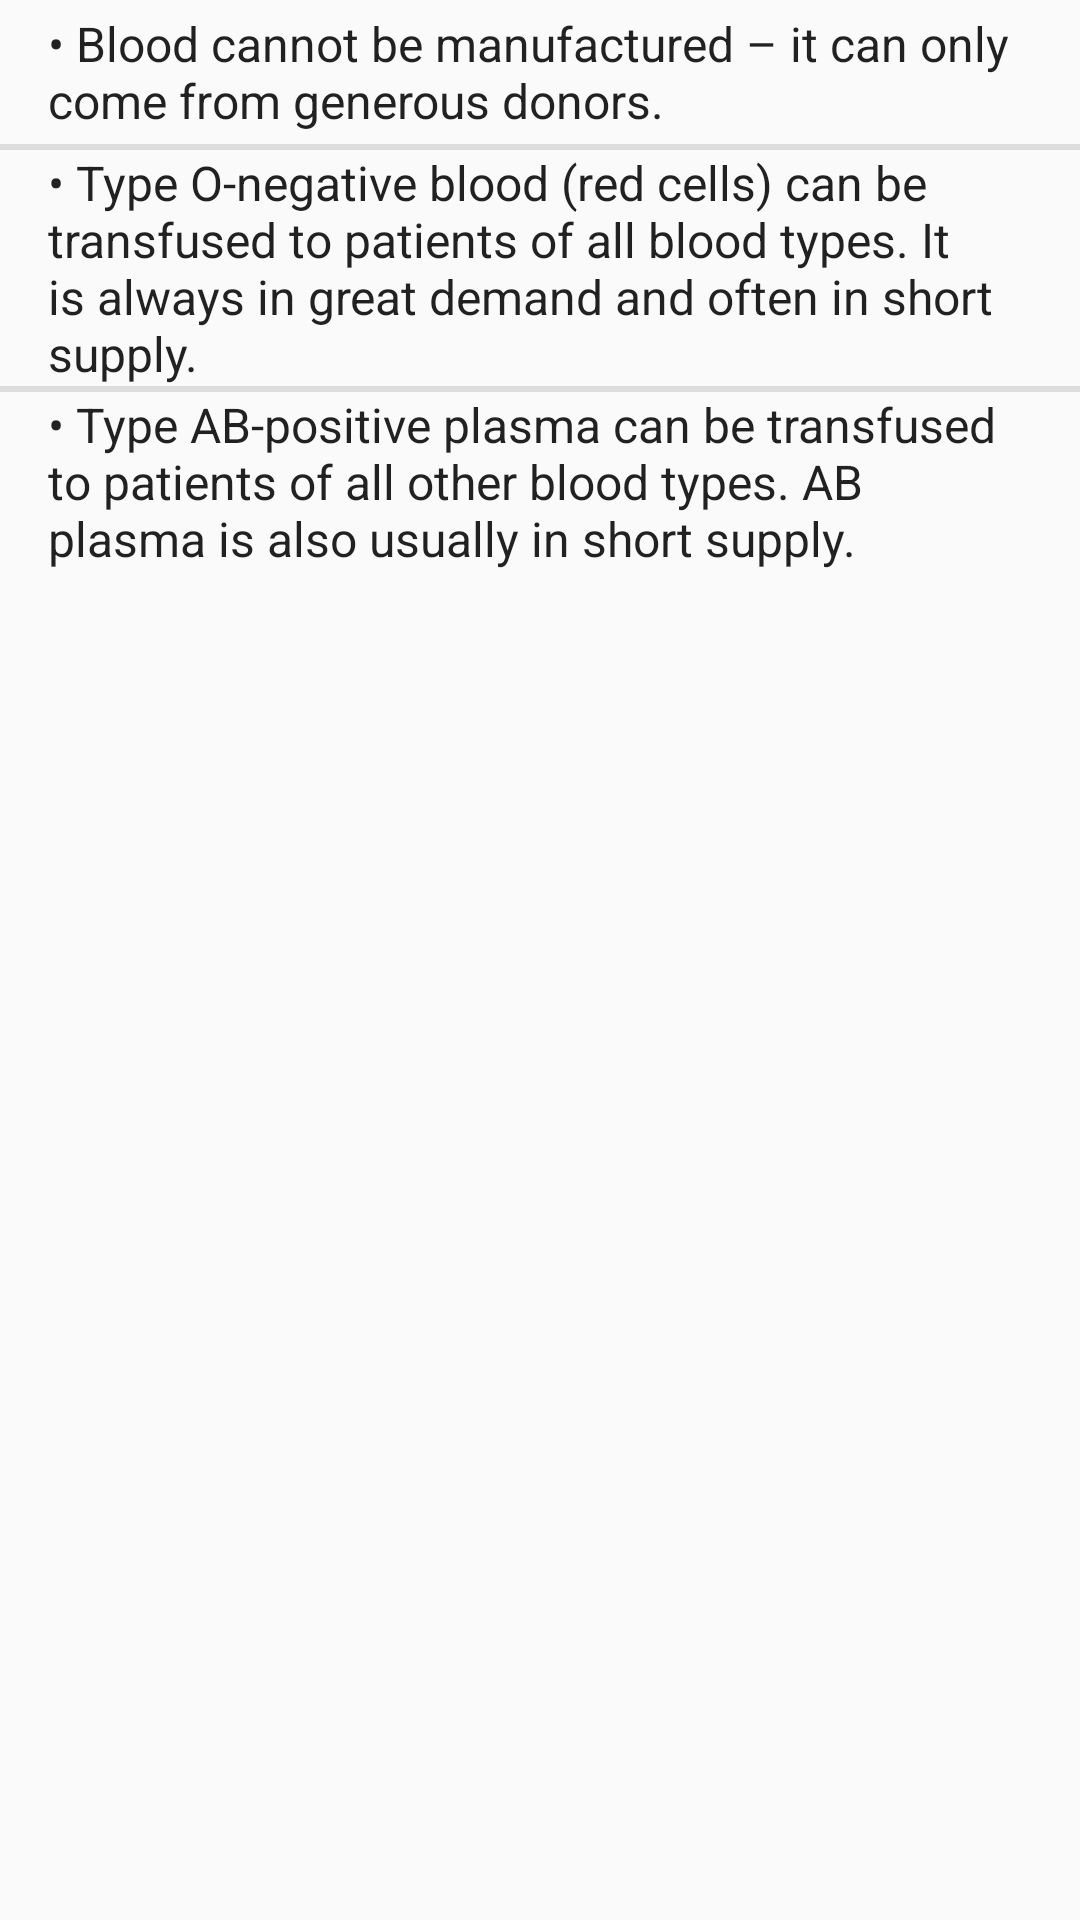

Reconstruct the res/layout file that produces this screen, plus the resources it refers to.
<!-- AndroidManifest.xml: application theme AppTheme -->
<!-- res/layout/fragment_blood_supply.xml -->
<FrameLayout xmlns:android="http://schemas.android.com/apk/res/android"
    xmlns:tools="http://schemas.android.com/tools"
    android:layout_width="match_parent"
    android:layout_height="match_parent">

    <ListView
        android:layout_width="match_parent"
        android:layout_height="wrap_content"
        android:layout_alignParentTop="true"
        android:entries="@array/bloodsupply"
        android:dividerHeight="2dp"
        android:layout_centerHorizontal="true" >
    </ListView>

</FrameLayout>
<!-- resources referenced by this layout -->
<resources>
  <string-array name="bloodsupply">
          <item>\u2022 Blood cannot be manufactured – it can only come from generous donors.</item>
          <item>\u2022 Type O-negative blood (red cells) can be transfused to patients of all blood types. It is always in great demand and often in short supply.</item>
          <item>\u2022 Type AB-positive plasma can be transfused to patients of all other blood types. AB plasma is also usually in short supply.</item>
      </string-array>
  <style name="AppTheme" parent="Theme.AppCompat.Light.DarkActionBar">
          
          <item name="colorPrimary">@color/colorPrimary</item>
          <item name="colorPrimaryDark">@color/colorPrimaryDark</item>
          <item name="colorAccent">@color/colorAccent</item>
      </style>
  <color name="colorPrimary">#b53737</color>
  <color name="colorPrimaryDark">#EF5350</color>
  <color name="colorAccent">#B71C1C</color>
</resources>
